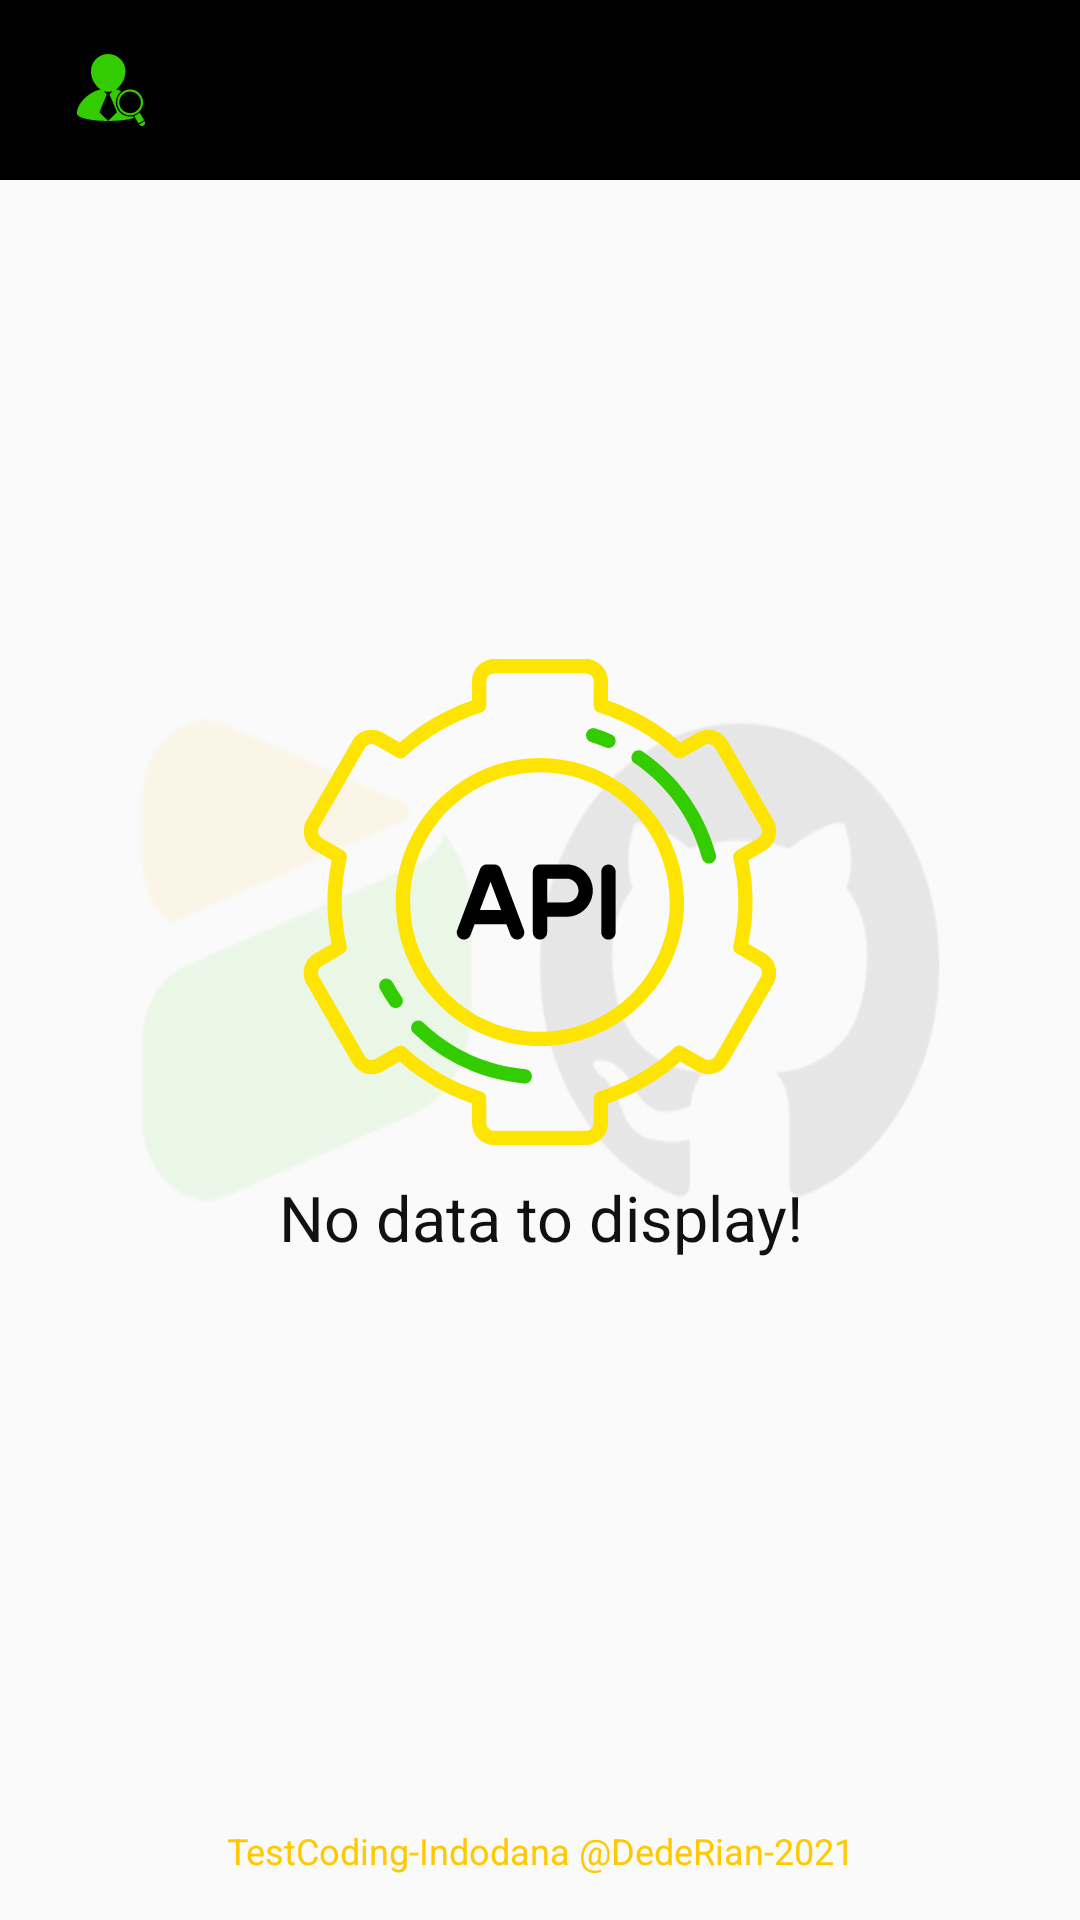

Layout XML and referenced resources for this Android screen:
<!-- AndroidManifest.xml: application theme AppTheme -->
<!-- res/layout/activity_main.xml -->
<?xml version="1.0" encoding="utf-8"?>
<RelativeLayout
    xmlns:android="http://schemas.android.com/apk/res/android"
    xmlns:tools="http://schemas.android.com/tools"
    android:layout_width="match_parent"
    android:layout_height="match_parent"
    android:fitsSystemWindows="true"
    android:background="@drawable/background"
    tools:context=".view.activity.MainActivity">

    <com.google.android.material.appbar.AppBarLayout
        android:layout_width="match_parent"
        android:layout_height="wrap_content"
        android:background="@color/colorApp">

        <FrameLayout
            android:layout_width="match_parent"
            android:layout_height="wrap_content"
            android:layout_margin="10dp">

            <LinearLayout
                android:layout_width="match_parent"
                android:layout_height="40dp"
                android:background="@drawable/round_border_solid"
                android:orientation="horizontal">

                <EditText
                    android:id="@+id/et_search"
                    android:layout_width="match_parent"
                    android:layout_height="wrap_content"
                    android:layout_gravity="center"
                    android:background="@android:color/transparent"
                    android:drawableStart="@drawable/ic_search_user"
                    android:drawablePadding="10dp"
                    android:layout_marginHorizontal="15dp"
                    android:hint="@string/search_user"
                    android:imeOptions="actionSearch"
                    android:singleLine="true"
                    android:textSize="17sp" />

            </LinearLayout>

            <ImageView
                android:id="@+id/img_x"
                android:layout_width="wrap_content"
                android:layout_height="wrap_content"
                android:layout_gravity="end|center"
                android:layout_marginEnd="15dp"
                android:background="@drawable/ic_x"
                android:visibility="gone" />

        </FrameLayout>

    </com.google.android.material.appbar.AppBarLayout>

    <ScrollView
        android:id="@+id/sv_scroll"
        android:layout_width="match_parent"
        android:layout_height="match_parent"
        android:layout_marginTop="65dp">

        <RelativeLayout
            android:layout_width="match_parent"
            android:layout_height="wrap_content">

            <LinearLayout
                android:orientation="vertical"
                android:layout_marginTop="10dp"
                android:layout_width="match_parent"
                android:layout_height="match_parent">

                <androidx.recyclerview.widget.RecyclerView
                    android:id="@+id/rv_list_user"
                    android:layout_width="match_parent"
                    android:layout_height="wrap_content"/>

            </LinearLayout>

        </RelativeLayout>

    </ScrollView>

    <LinearLayout
        android:id="@+id/icon_no_data"
        android:orientation="vertical"
        android:layout_centerVertical="true"
        android:layout_width="match_parent"
        android:layout_height="wrap_content"
        android:gravity="center">

        <ImageView
            android:layout_width="162dp"
            android:layout_height="162dp"
            android:src="@drawable/ic_no_data"/>

        <TextView
            android:id="@+id/tv_no_data"
            android:layout_width="wrap_content"
            android:layout_height="wrap_content"
            android:gravity="center"
            android:textSize="21sp"
            android:layout_marginTop="10dp"
            android:fontFamily="arial"
            android:textColor="@color/textBlack"
            android:text="@string/no_data"/>

    </LinearLayout>

    <LinearLayout
        android:layout_width="match_parent"
        android:layout_height="wrap_content"
        android:layout_marginBottom="15dp"
        android:layout_alignParentBottom="true"
        android:background="@color/transparent">

        <LinearLayout
            android:layout_width="match_parent"
            android:layout_height="match_parent"
            android:gravity="center"
            android:orientation="vertical">

            <TextView
                android:id="@+id/tv_ver"
                android:gravity="center"
                android:layout_width="match_parent"
                android:layout_height="wrap_content"
                android:fontFamily="arial"
                android:text="@string/app_footer"
                android:textColor="@color/colorFooter"
                android:textSize="12sp"
                android:textStyle="normal"/>

        </LinearLayout>

    </LinearLayout>

</RelativeLayout>
<!-- resources referenced by this layout -->
<resources>
  <color name="colorApp">#000</color>
  <color name="colorFooter">#FFC900</color>
  <color name="textBlack">#121010</color>
  <color name="transparent">#00FFFFFF</color>
  <!-- drawable background: png bitmap (drawable, 22644 bytes) -->
  <!-- drawable ic_no_data: vector/xml drawable (drawable, 5581 chars, omitted) -->
  <!-- drawable ic_search_user (drawable) -->
  <vector xmlns:android="http://schemas.android.com/apk/res/android"
      android:width="24dp"
      android:height="24dp"
      android:viewportWidth="172"
      android:tint="#33cc00"
      android:viewportHeight="172">
    <path
        android:fillColor="#33cc00"
        android:pathData="M79.287,159.943c0.006,0 0.012,0 0.019,0l-0.013,0.006L79.287,159.943zM131.627,149.549c-12.167,0 -23.48,-6.527 -29.521,-17.025c-4.543,-7.849 -5.748,-17.013 -3.386,-25.805c1.924,-7.161 6.107,-13.281 11.819,-17.793c-4.08,-1.814 -8.36,-3.35 -12.806,-4.476c13.518,-9.097 22.834,-27.03 22.834,-43.178C120.568,18.483 102.082,0 79.306,0C56.517,0 38.033,18.474 38.033,41.272c0,16.148 9.31,34.081 22.834,43.178c-32.33,8.202 -56.285,36.267 -56.285,57.062c0,12.288 37.354,18.426 74.705,18.426l-20.919,-20.929l17.622,-42.6h-0.188l-6.847,-7.849c3.318,1.193 6.765,1.899 10.345,1.899c3.574,0 7.015,-0.706 10.318,-1.894l-6.844,7.837h-0.171l17.622,42.6l-20.925,20.935c23.526,-0.006 47.054,-2.436 61.242,-7.307l-2.217,-3.837C136.114,149.245 133.88,149.549 131.627,149.549zM116.105,88.743c14.76,-8.513 33.722,-3.446 42.246,11.313c8.519,14.754 3.446,33.709 -11.325,42.229c-14.755,8.519 -33.704,3.459 -42.229,-11.326C96.272,116.217 101.352,97.268 116.105,88.743zM118.675,93.17c-12.33,7.112 -16.568,22.92 -9.444,35.238c7.118,12.324 22.914,16.574 35.232,9.462c12.324,-7.112 16.55,-22.932 9.45,-35.244C146.801,90.308 130.993,86.076 118.675,93.17zM154.783,140.391l-13.292,7.673l10.241,17.72l13.287,-7.685L154.783,140.391zM166.432,160.521l-13.311,7.673c2.131,3.678 6.832,4.933 10.498,2.813C167.278,168.913 168.545,164.206 166.432,160.521z"/>
  </vector>
  <!-- drawable ic_x (drawable) -->
  <?xml version="1.0" encoding="utf-8"?>
  <vector xmlns:android="http://schemas.android.com/apk/res/android"
      android:width="24dp"
      android:height="24dp"
      android:tint="#000"
      android:viewportWidth="24"
      android:viewportHeight="24">
      <path
          android:fillColor="#000"
          android:pathData="M19,6.41L17.59,5 12,10.59 6.41,5 5,6.41 10.59,12 5,17.59 6.41,19 12,13.41 17.59,19 19,17.59 13.41,12z" />
  </vector>
  <string name="app_footer">TestCoding-Indodana @DedeRian-2021</string>
  <string name="no_data">No data to display!</string>
  <string name="search_user">Search github users</string>
  <style name="AppTheme" parent="Theme.AppCompat.Light.DarkActionBar">
          
          <item name="colorPrimary">@color/colorPrimary</item>
          <item name="colorPrimaryDark">@color/colorPrimaryDark</item>
          <item name="colorAccent">@color/colorAccent</item>
      </style>
  <color name="colorPrimary">#6200EE</color>
  <color name="colorPrimaryDark">#3700B3</color>
  <color name="colorAccent">#03DAC5</color>
</resources>
